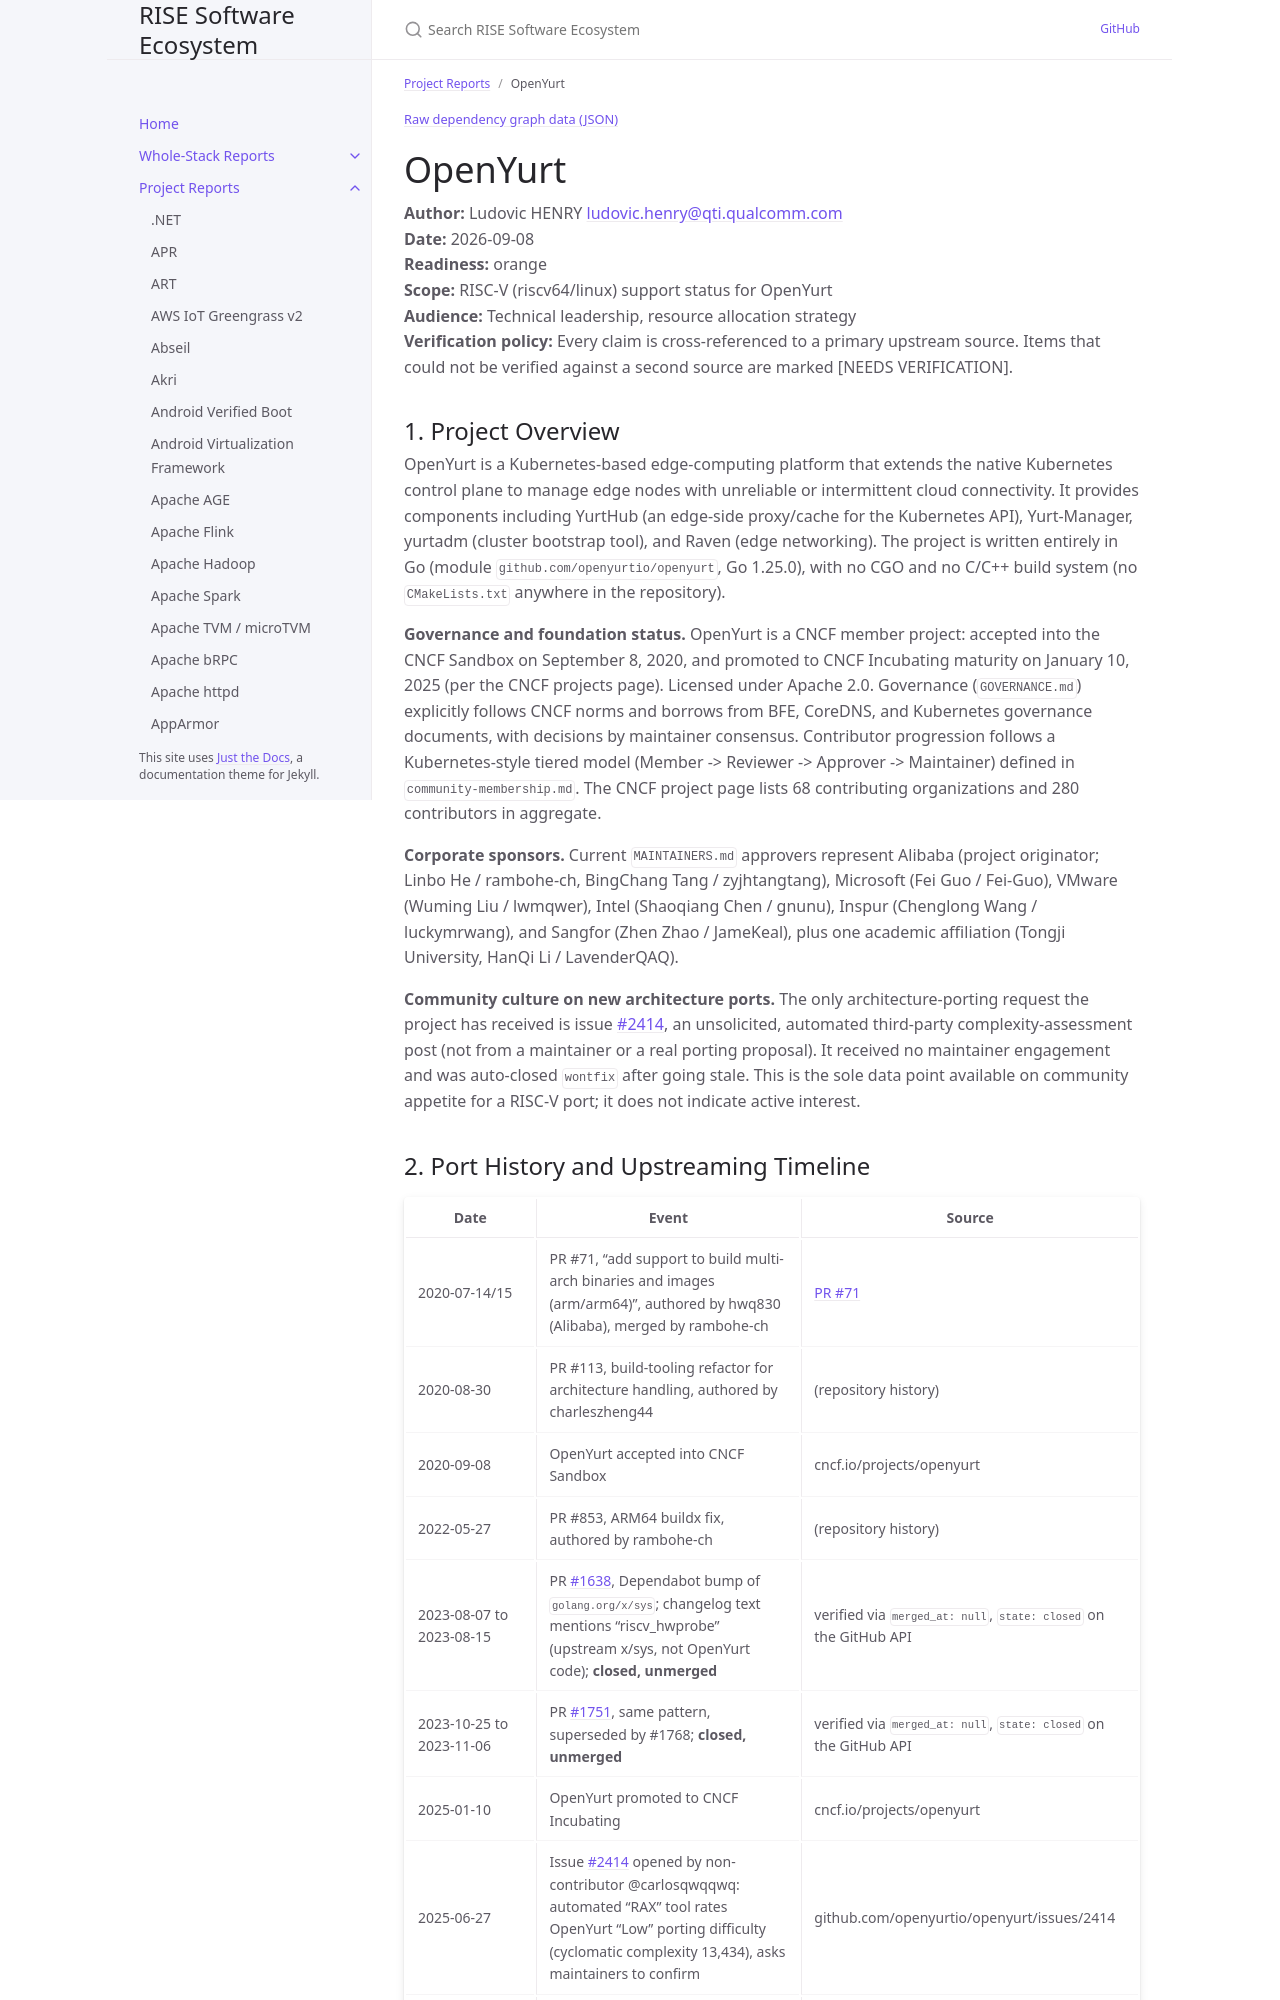

repository: riseproject-dev/sw-ecosystem · page: pr-preview/pr-9/project-reports/openyurt.html · generator: jekyll

---
title: OpenYurt
parent: Project Reports
color: orange
dependencies:
  - name: Kubernetes
    relation: runtime-dependency
    criticality: critical
  - name: etcd
    relation: runtime-dependency
    criticality: critical
  - name: gRPC-Go
    relation: runtime-dependency
    criticality: optional
  - name: containerd
    relation: runtime-dependency
    criticality: critical
  - name: runc
    relation: runtime-dependency
    criticality: critical
  - name: Docker
    relation: build-dependency
    criticality: optional
  - name: coreos/go-iptables
    relation: runtime-dependency
    criticality: optional
  - name: vishvananda/netlink
    relation: runtime-dependency
    criticality: optional
---

{% include dependency-graph.html slug="dependencies" subset="openyurt" %}

# OpenYurt

**Author:** Ludovic HENRY <ludovic.henry@qti.qualcomm.com><br/>
**Date:** 2026-09-08<br/>
**Readiness:** orange<br/>
**Scope:** RISC-V (riscv64/linux) support status for OpenYurt<br/>
**Audience:** Technical leadership, resource allocation strategy<br/>
**Verification policy:** Every claim is cross-referenced to a primary upstream source. Items that could not be verified against a second source are marked [NEEDS VERIFICATION].<br/>

## 1. Project Overview

OpenYurt is a Kubernetes-based edge-computing platform that extends the native Kubernetes control plane to manage edge nodes with unreliable or intermittent cloud connectivity. It provides components including YurtHub (an edge-side proxy/cache for the Kubernetes API), Yurt-Manager, yurtadm (cluster bootstrap tool), and Raven (edge networking). The project is written entirely in Go (module `github.com/openyurtio/openyurt`, Go 1.25.0), with no CGO and no C/C++ build system (no `CMakeLists.txt` anywhere in the repository).

**Governance and foundation status.** OpenYurt is a CNCF member project: accepted into the CNCF Sandbox on September 8, 2020, and promoted to CNCF Incubating maturity on January 10, 2025 (per the CNCF projects page). Licensed under Apache 2.0. Governance (`GOVERNANCE.md`) explicitly follows CNCF norms and borrows from BFE, CoreDNS, and Kubernetes governance documents, with decisions by maintainer consensus. Contributor progression follows a Kubernetes-style tiered model (Member -> Reviewer -> Approver -> Maintainer) defined in `community-membership.md`. The CNCF project page lists 68 contributing organizations and 280 contributors in aggregate.

**Corporate sponsors.** Current `MAINTAINERS.md` approvers represent Alibaba (project originator; Linbo He / rambohe-ch, BingChang Tang / zyjhtangtang), Microsoft (Fei Guo / Fei-Guo), VMware (Wuming Liu / lwmqwer), Intel (Shaoqiang Chen / gnunu), Inspur (Chenglong Wang / luckymrwang), and Sangfor (Zhen Zhao / JameKeal), plus one academic affiliation (Tongji University, HanQi Li / LavenderQAQ).

**Community culture on new architecture ports.** The only architecture-porting request the project has received is issue [#2414](https://github.com/openyurtio/openyurt/issues/2414), an unsolicited, automated third-party complexity-assessment post (not from a maintainer or a real porting proposal). It received no maintainer engagement and was auto-closed `wontfix` after going stale. This is the sole data point available on community appetite for a RISC-V port; it does not indicate active interest.
